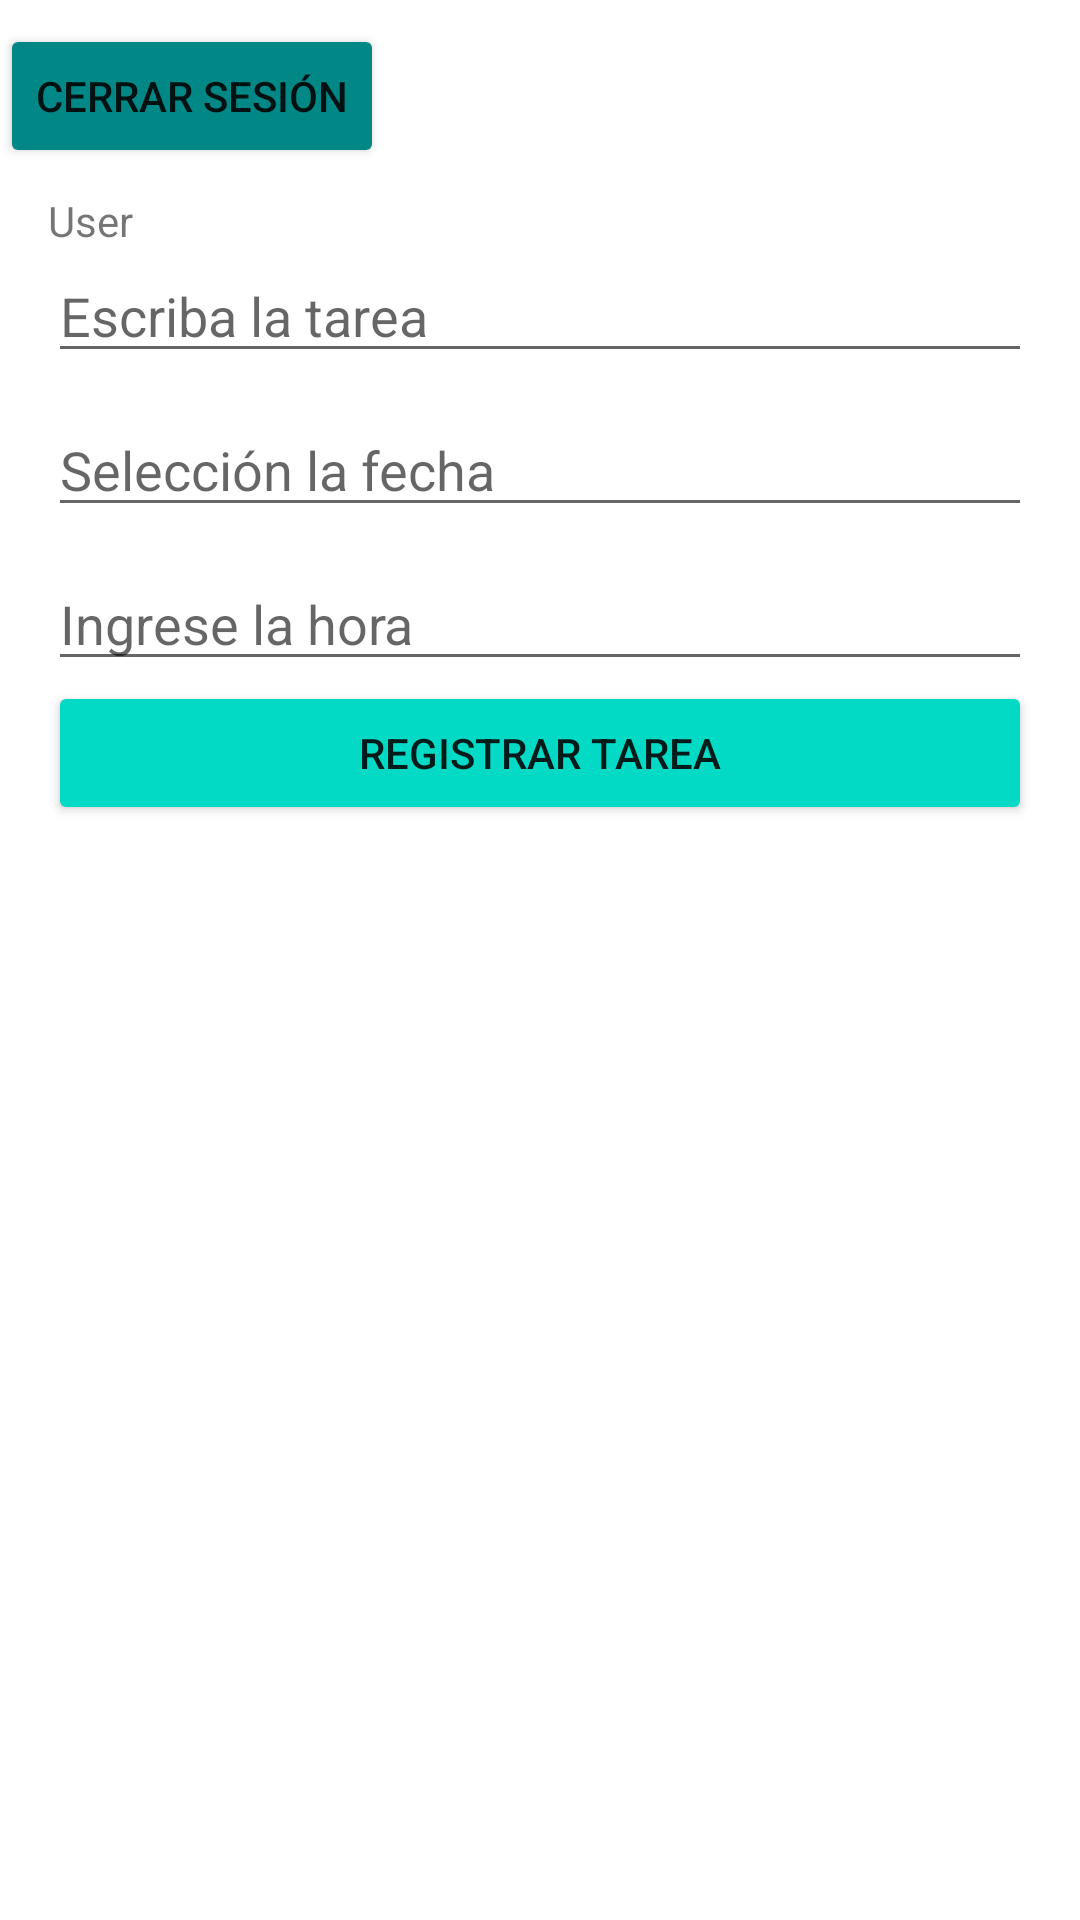

Here is an Android app screen rendered from its layout file. Give the layout XML and the strings, colors and styles it references.
<!-- AndroidManifest.xml: application theme Theme.Agendafirebase2 -->
<!-- res/layout/activity_agenda.xml -->
<?xml version="1.0" encoding="utf-8"?>
<androidx.constraintlayout.widget.ConstraintLayout xmlns:android="http://schemas.android.com/apk/res/android"
    xmlns:app="http://schemas.android.com/apk/res-auto"
    xmlns:tools="http://schemas.android.com/tools"
    android:layout_width="match_parent"
    android:layout_height="match_parent"
    tools:context=".AgendaActivity">

    <LinearLayout
        android:layout_width="wrap_content"
        android:layout_height="wrap_content"
        android:orientation="horizontal"
        app:layout_constraintBottom_toTopOf="@+id/linearLayout"
        app:layout_constraintTop_toTopOf="parent"
        tools:ignore="MissingConstraints">

        <Button
            android:id="@+id/btn_logOut"
            android:layout_width="wrap_content"
            android:layout_height="match_parent"
            android:layout_weight="4"
            android:backgroundTint="@color/teal_700"
            android:text="Cerrar Sesión" />

    </LinearLayout>

    <LinearLayout
        android:id="@+id/linearLayout"
        android:layout_width="0dp"
        android:layout_height="wrap_content"
        android:layout_marginStart="16dp"
        android:layout_marginTop="64dp"
        android:layout_marginEnd="16dp"
        android:orientation="vertical"
        app:layout_constraintEnd_toEndOf="parent"
        app:layout_constraintStart_toStartOf="parent"
        app:layout_constraintTop_toTopOf="parent">

        <TextView
            android:id="@+id/text_user"
            android:layout_width="match_parent"
            android:layout_height="wrap_content"
            android:text="User" />

        <EditText
            android:id="@+id/text_task"
            android:layout_width="match_parent"
            android:layout_height="wrap_content"
            android:ems="10"
            android:hint="Escriba la tarea"
            android:inputType="textLongMessage|textPersonName" />

        <Space
            android:layout_width="match_parent"
            android:layout_height="10dp" />

        <EditText
            android:id="@+id/text_date"
            android:layout_width="match_parent"
            android:layout_height="wrap_content"
            android:ems="10"
            android:hint="Selección la fecha"
            android:inputType="date" />

        <Space
            android:layout_width="match_parent"
            android:layout_height="10dp" />

        <EditText
            android:id="@+id/text_time"
            android:layout_width="match_parent"
            android:layout_height="wrap_content"
            android:ems="10"
            android:hint="Ingrese la hora"
            android:inputType="time" />

        <LinearLayout
            android:layout_width="match_parent"
            android:layout_height="wrap_content"
            android:orientation="horizontal">

            <Button
                android:id="@+id/btn_send_task"
                android:layout_width="match_parent"
                android:layout_height="wrap_content"
                android:backgroundTint="@color/teal_200"
                android:text="Registrar tarea" />
        </LinearLayout>

        <ListView
            android:id="@+id/list_tasks"
            android:layout_width="match_parent"
            android:layout_height="match_parent" />

    </LinearLayout>

</androidx.constraintlayout.widget.ConstraintLayout>
<!-- resources referenced by this layout -->
<resources>
  <style name="Theme.Agendafirebase2" parent="Theme.MaterialComponents.DayNight.DarkActionBar">
          
          <item name="colorPrimary">@color/purple_500</item>
          <item name="colorPrimaryVariant">@color/purple_700</item>
          <item name="colorOnPrimary">@color/white</item>
          
          <item name="colorSecondary">@color/teal_200</item>
          <item name="colorSecondaryVariant">@color/teal_700</item>
          <item name="colorOnSecondary">@color/black</item>
          
          <item name="android:statusBarColor" tools:targetApi="l">?attr/colorPrimaryVariant</item>
          
      </style>
  <!-- not gathered from this repository: default colours our renderer supplied (Android Studio template values) -->
  <color name="purple_500">#FF6200EE</color>
  <color name="purple_700">#FF3700B3</color>
  <color name="teal_200">#FF03DAC5</color>
  <color name="teal_700">#FF018786</color>
  <color name="black">#FF000000</color>
  <color name="white">#FFFFFFFF</color>
</resources>
